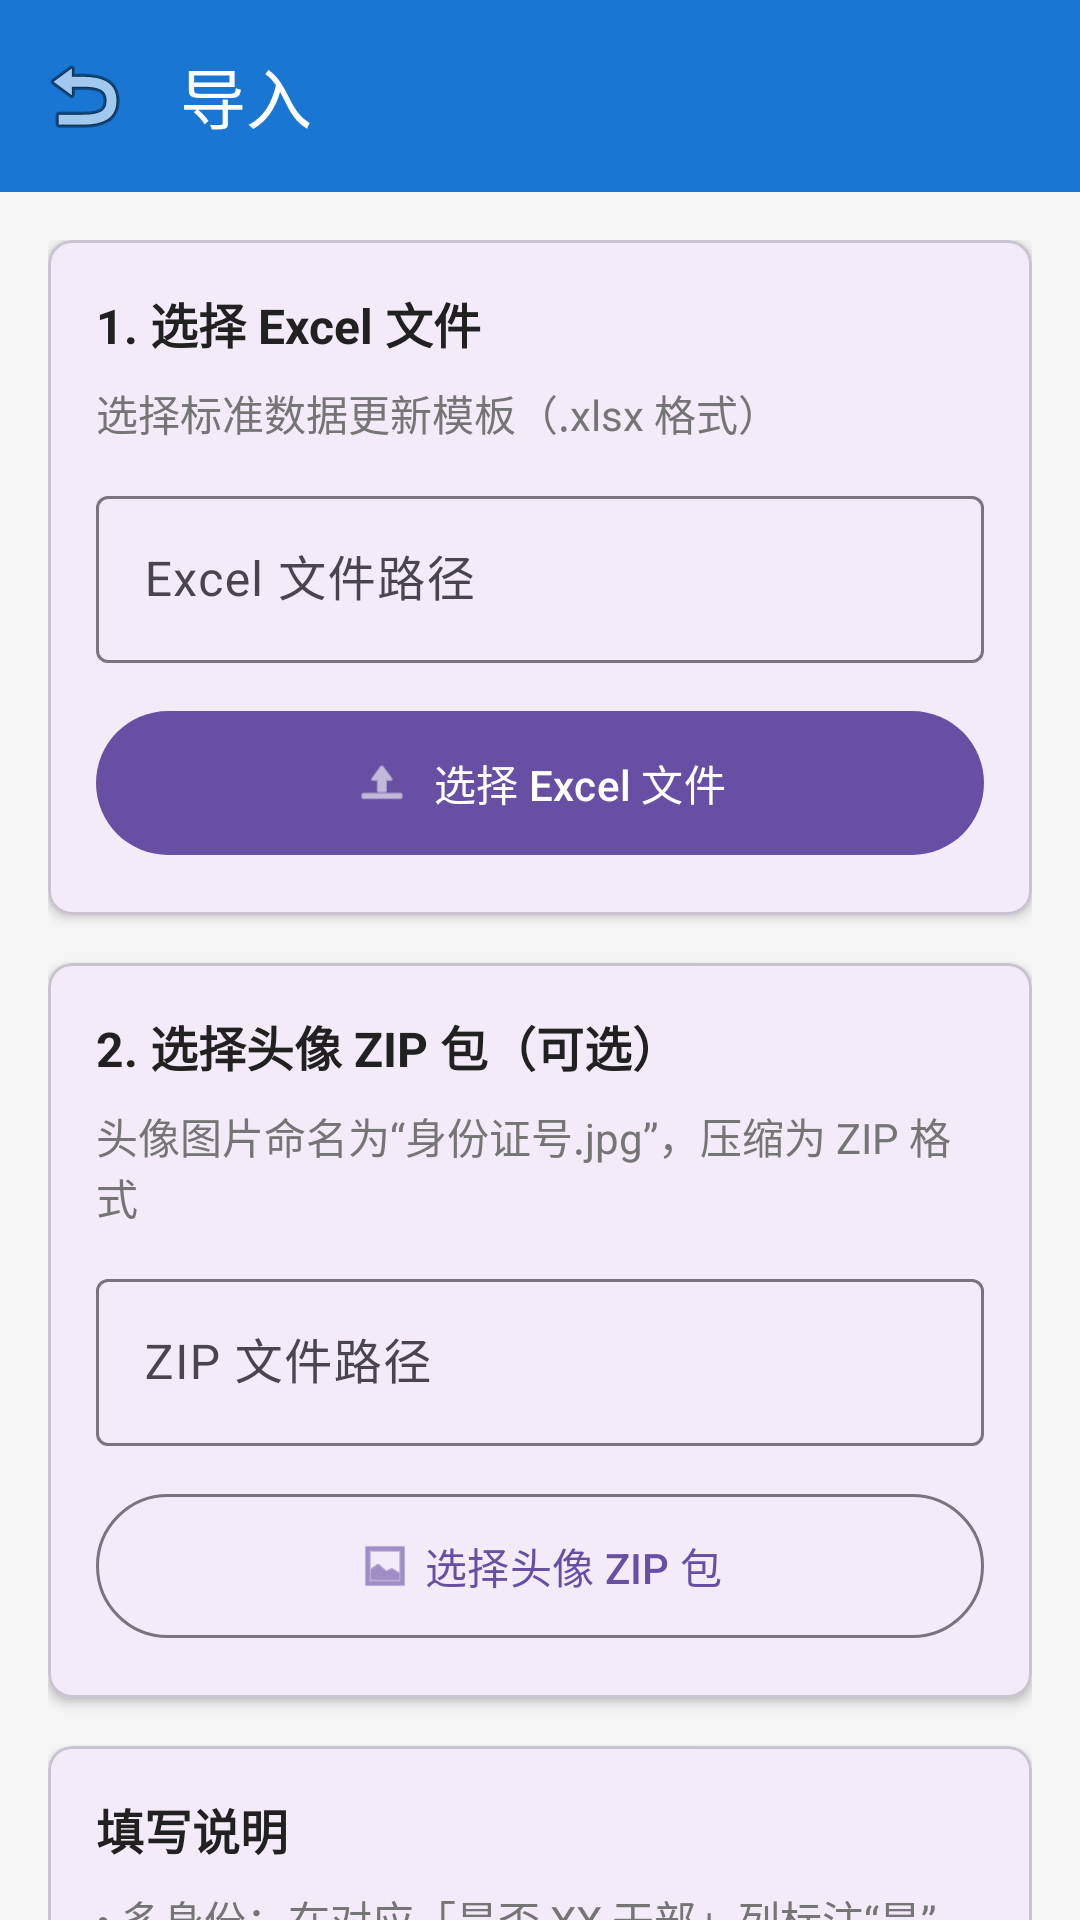

Reconstruct the res/layout file that produces this screen, plus the resources it refers to.
<!-- AndroidManifest.xml: activity theme Theme.PersonnelApp -->
<!-- res/layout/activity_import.xml -->
<?xml version="1.0" encoding="utf-8"?>
<androidx.coordinatorlayout.widget.CoordinatorLayout
    xmlns:android="http://schemas.android.com/apk/res/android"
    xmlns:app="http://schemas.android.com/apk/res-auto"
    android:layout_width="match_parent"
    android:layout_height="match_parent"
    android:background="@color/background">

    
    <com.google.android.material.appbar.AppBarLayout
        android:layout_width="match_parent"
        android:layout_height="wrap_content"
        android:elevation="4dp">

        <com.google.android.material.appbar.MaterialToolbar
            android:id="@+id/toolbar"
            android:layout_width="match_parent"
            android:layout_height="?attr/actionBarSize"
            android:background="@color/primary"
            app:title="@string/menu_import"
            app:titleTextColor="@color/text_white"
            app:navigationIcon="@android:drawable/ic_menu_revert" />

    </com.google.android.material.appbar.AppBarLayout>

    
    <androidx.core.widget.NestedScrollView
        android:layout_width="match_parent"
        android:layout_height="match_parent"
        app:layout_behavior="@string/appbar_scrolling_view_behavior">

        <LinearLayout
            android:layout_width="match_parent"
            android:layout_height="wrap_content"
            android:orientation="vertical"
            android:padding="16dp">

            
            <com.google.android.material.card.MaterialCardView
                android:layout_width="match_parent"
                android:layout_height="wrap_content"
                app:cardCornerRadius="8dp"
                app:cardElevation="2dp"
                app:contentPadding="16dp">

                <LinearLayout
                    android:layout_width="match_parent"
                    android:layout_height="wrap_content"
                    android:orientation="vertical">

                    <TextView
                        android:layout_width="wrap_content"
                        android:layout_height="wrap_content"
                        android:text="@string/import_select_excel_title"
                        android:textSize="16sp"
                        android:textStyle="bold"
                        android:textColor="@color/text_primary" />

                    <TextView
                        android:layout_width="wrap_content"
                        android:layout_height="wrap_content"
                        android:layout_marginTop="8dp"
                        android:text="@string/import_select_excel_desc"
                        android:textSize="14sp"
                        android:textColor="@color/text_secondary" />

                    <com.google.android.material.textfield.TextInputLayout
                        style="@style/Widget.Material3.TextInputLayout.OutlinedBox"
                        android:layout_width="match_parent"
                        android:layout_height="wrap_content"
                        android:layout_marginTop="12dp"
                        android:hint="@string/import_excel_path_hint">

                        <com.google.android.material.textfield.TextInputEditText
                            android:id="@+id/etExcelPath"
                            android:layout_width="match_parent"
                            android:layout_height="wrap_content"
                            android:clickable="false"
                            android:focusable="false"
                            android:inputType="none" />

                    </com.google.android.material.textfield.TextInputLayout>

                    <com.google.android.material.button.MaterialButton
                        android:id="@+id/btnSelectExcel"
                        android:layout_width="match_parent"
                        android:layout_height="56dp"
                        android:layout_marginTop="12dp"
                        android:text="@string/import_btn_select_excel"
                        app:icon="@android:drawable/ic_menu_upload"
                        app:iconGravity="textStart" />

                </LinearLayout>

            </com.google.android.material.card.MaterialCardView>

            
            <com.google.android.material.card.MaterialCardView
                android:layout_width="match_parent"
                android:layout_height="wrap_content"
                android:layout_marginTop="16dp"
                app:cardCornerRadius="8dp"
                app:cardElevation="2dp"
                app:contentPadding="16dp">

                <LinearLayout
                    android:layout_width="match_parent"
                    android:layout_height="wrap_content"
                    android:orientation="vertical">

                    <TextView
                        android:layout_width="wrap_content"
                        android:layout_height="wrap_content"
                        android:text="@string/import_select_zip_title"
                        android:textSize="16sp"
                        android:textStyle="bold"
                        android:textColor="@color/text_primary" />

                    <TextView
                        android:layout_width="wrap_content"
                        android:layout_height="wrap_content"
                        android:layout_marginTop="8dp"
                        android:text="@string/import_select_zip_desc"
                        android:textSize="14sp"
                        android:textColor="@color/text_secondary" />

                    <com.google.android.material.textfield.TextInputLayout
                        style="@style/Widget.Material3.TextInputLayout.OutlinedBox"
                        android:layout_width="match_parent"
                        android:layout_height="wrap_content"
                        android:layout_marginTop="12dp"
                        android:hint="@string/import_zip_path_hint">

                        <com.google.android.material.textfield.TextInputEditText
                            android:id="@+id/etAvatarZipPath"
                            android:layout_width="match_parent"
                            android:layout_height="wrap_content"
                            android:clickable="false"
                            android:focusable="false"
                            android:inputType="none" />

                    </com.google.android.material.textfield.TextInputLayout>

                    <com.google.android.material.button.MaterialButton
                        android:id="@+id/btnSelectAvatarZip"
                        style="@style/Widget.Material3.Button.OutlinedButton"
                        android:layout_width="match_parent"
                        android:layout_height="56dp"
                        android:layout_marginTop="12dp"
                        android:text="@string/import_btn_select_zip"
                        app:icon="@android:drawable/ic_menu_gallery"
                        app:iconGravity="textStart" />

                </LinearLayout>

            </com.google.android.material.card.MaterialCardView>

            
            <com.google.android.material.card.MaterialCardView
                android:layout_width="match_parent"
                android:layout_height="wrap_content"
                android:layout_marginTop="16dp"
                app:cardCornerRadius="8dp"
                app:cardElevation="2dp"
                app:contentPadding="16dp">

                <LinearLayout
                    android:layout_width="match_parent"
                    android:layout_height="wrap_content"
                    android:orientation="vertical">

                    <TextView
                        android:layout_width="wrap_content"
                        android:layout_height="wrap_content"
                        android:text="@string/import_instructions_title"
                        android:textSize="16sp"
                        android:textStyle="bold"
                        android:textColor="@color/text_primary" />

                    <TextView
                        android:layout_width="wrap_content"
                        android:layout_height="wrap_content"
                        android:layout_marginTop="8dp"
                        android:text="@string/import_instructions_content"
                        android:textSize="14sp"
                        android:textColor="@color/text_secondary"
                        android:lineSpacingExtra="4dp" />

                </LinearLayout>

            </com.google.android.material.card.MaterialCardView>

            
            <com.google.android.material.card.MaterialCardView
                android:id="@+id/progressCard"
                android:layout_width="match_parent"
                android:layout_height="wrap_content"
                android:layout_marginTop="16dp"
                app:cardCornerRadius="8dp"
                app:cardElevation="2dp"
                app:contentPadding="16dp"
                android:visibility="gone">

                <LinearLayout
                    android:layout_width="match_parent"
                    android:layout_height="wrap_content"
                    android:orientation="vertical">

                    <TextView
                        android:layout_width="wrap_content"
                        android:layout_height="wrap_content"
                        android:text="@string/import_progress_title"
                        android:textSize="16sp"
                        android:textStyle="bold"
                        android:textColor="@color/text_primary" />

                    <ProgressBar
                        android:id="@+id/progressBar"
                        style="@style/Widget.AppCompat.ProgressBar.Horizontal"
                        android:layout_width="match_parent"
                        android:layout_height="wrap_content"
                        android:layout_marginTop="12dp"
                        android:max="100" />

                    <TextView
                        android:id="@+id/tvProgress"
                        android:layout_width="wrap_content"
                        android:layout_height="wrap_content"
                        android:layout_marginTop="8dp"
                        android:text="准备导入..."
                        android:textSize="14sp"
                        android:textColor="@color/text_secondary" />

                    <TextView
                        android:id="@+id/tvStatus"
                        android:layout_width="wrap_content"
                        android:layout_height="wrap_content"
                        android:layout_marginTop="4dp"
                        android:text=""
                        android:textSize="12sp"
                        android:textColor="@color/text_hint" />

                </LinearLayout>

            </com.google.android.material.card.MaterialCardView>

            
            <com.google.android.material.button.MaterialButton
                android:id="@+id/btnStartImport"
                android:layout_width="match_parent"
                android:layout_height="64dp"
                android:layout_marginTop="24dp"
                android:text="@string/import_btn_start"
                android:textSize="18sp"
                app:icon="@android:drawable/stat_sys_upload"
                app:iconGravity="textStart"
                app:iconSize="24dp" />

            
            <View
                android:layout_width="match_parent"
                android:layout_height="wrap_content"
                android:layout_marginBottom="32dp" />

        </LinearLayout>

    </androidx.core.widget.NestedScrollView>

</androidx.coordinatorlayout.widget.CoordinatorLayout>
<!-- resources referenced by this layout -->
<resources>
  <color name="background">#F5F5F5</color>
  <color name="primary">#1976D2</color>
  <color name="text_hint">#9E9E9E</color>
  <color name="text_primary">#212121</color>
  <color name="text_secondary">#757575</color>
  <color name="text_white">#FFFFFF</color>
  <string name="import_btn_select_excel">选择 Excel 文件</string>
  <string name="import_btn_select_zip">选择头像 ZIP 包</string>
  <string name="import_btn_start">开始导入</string>
  <string name="import_excel_path_hint">Excel 文件路径</string>
  <string name="import_instructions_content">• 多身份：在对应「是否 XX 干部」列标注“是”\n• 驻村领导：在「所属村（社区）」列填写多个村名（用英文逗号分隔）\n• 职位排序：在「单位内职位排序」列填写数字（1 为首位）\n• 头像匹配：图片命名为“身份证号.jpg”，与 Excel 同目录</string>
  <string name="import_instructions_title">填写说明</string>
  <string name="import_progress_title">导入进度</string>
  <string name="import_select_excel_desc">选择标准数据更新模板（.xlsx 格式）</string>
  <string name="import_select_excel_title">1. 选择 Excel 文件</string>
  <string name="import_select_zip_desc">头像图片命名为“身份证号.jpg”，压缩为 ZIP 格式</string>
  <string name="import_select_zip_title">2. 选择头像 ZIP 包（可选）</string>
  <string name="import_zip_path_hint">ZIP 文件路径</string>
  <string name="menu_import">导入</string>
  <style name="Theme.PersonnelApp" parent="Theme.Material3.Light.NoActionBar" />
</resources>
